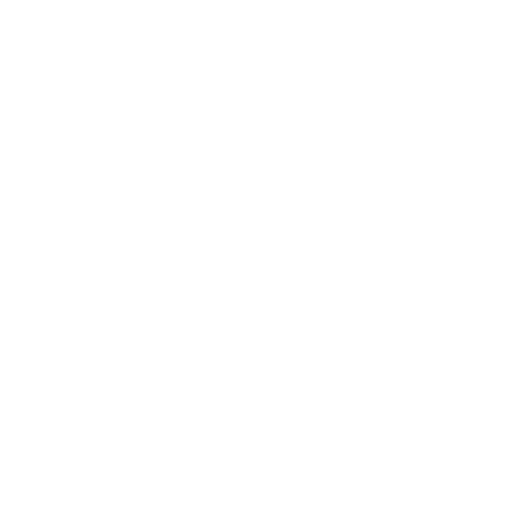
t = 0.00 s
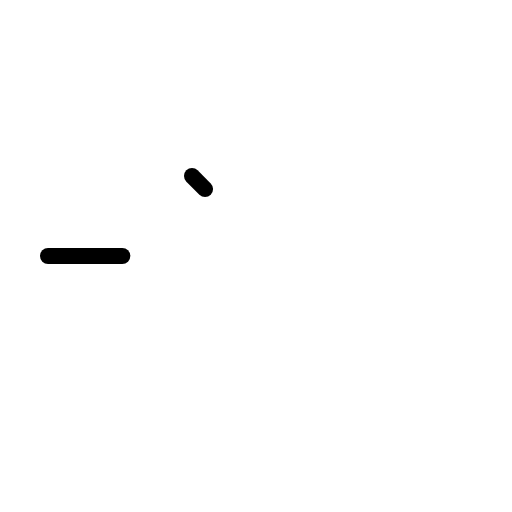
t = 0.60 s
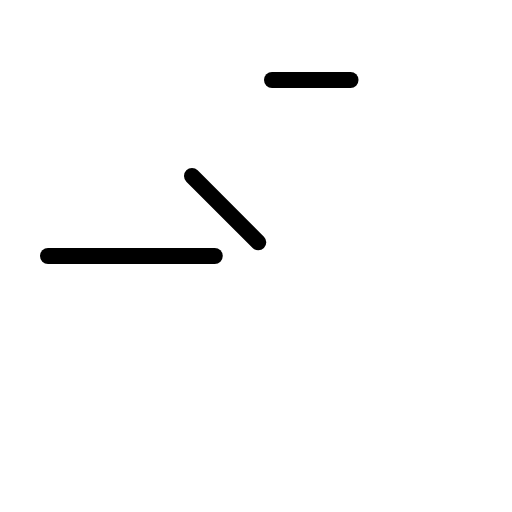
t = 0.98 s
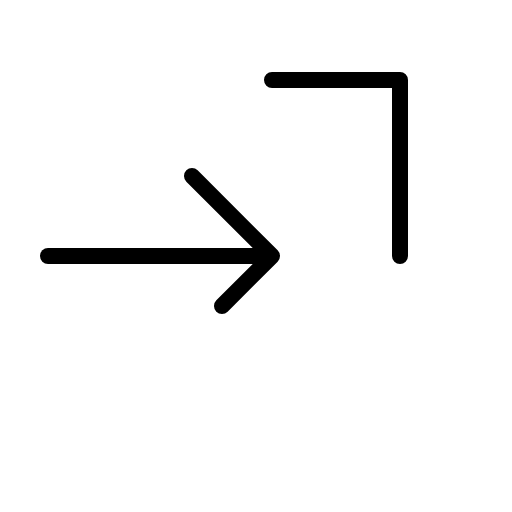
t = 1.35 s
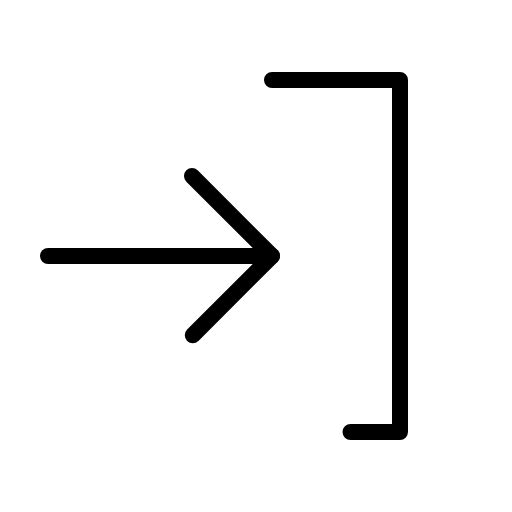
t = 1.73 s
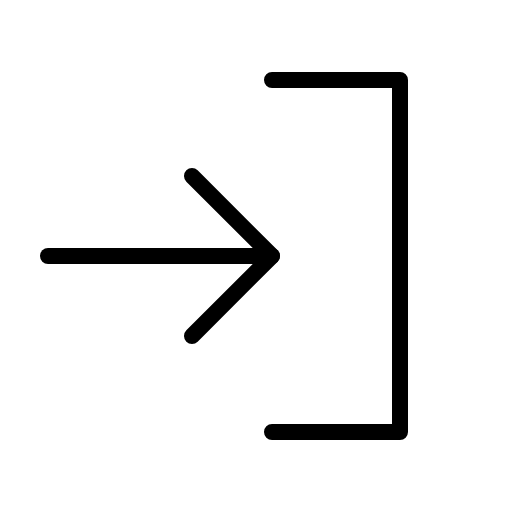
t = 2.10 s

The animated SVG that drew these frames (rendered in a browser with its animation timeline set to each time). Animation: 1 CSS @keyframes rule; one cycle of 2.10 s.

<svg xmlns="http://www.w3.org/2000/svg" viewBox="0 0 256 256">
  <style>
    .draw-line {
      stroke-dasharray: 1;
      stroke-dashoffset: 1;
      animation: phosphor-draw-in 1.5s ease-in-out forwards;
    }
    @keyframes phosphor-draw-in {
      to { stroke-dashoffset: 0; }
    }
  </style><rect width="256" height="256" fill="none"/><line x1="24" y1="128" x2="136" y2="128" fill="none" stroke="currentColor" stroke-linecap="round" stroke-linejoin="round" stroke-width="8" class="draw-line" pathLength="1" style="animation-delay: 0s"/><polyline points="96 88 136 128 96 168" fill="none" stroke="currentColor" stroke-linecap="round" stroke-linejoin="round" stroke-width="8" class="draw-line" pathLength="1" style="animation-delay: 0.3s"/><polyline points="136 40 200 40 200 216 136 216" fill="none" stroke="currentColor" stroke-linecap="round" stroke-linejoin="round" stroke-width="8" class="draw-line" pathLength="1" style="animation-delay: 0.6s"/></svg>
